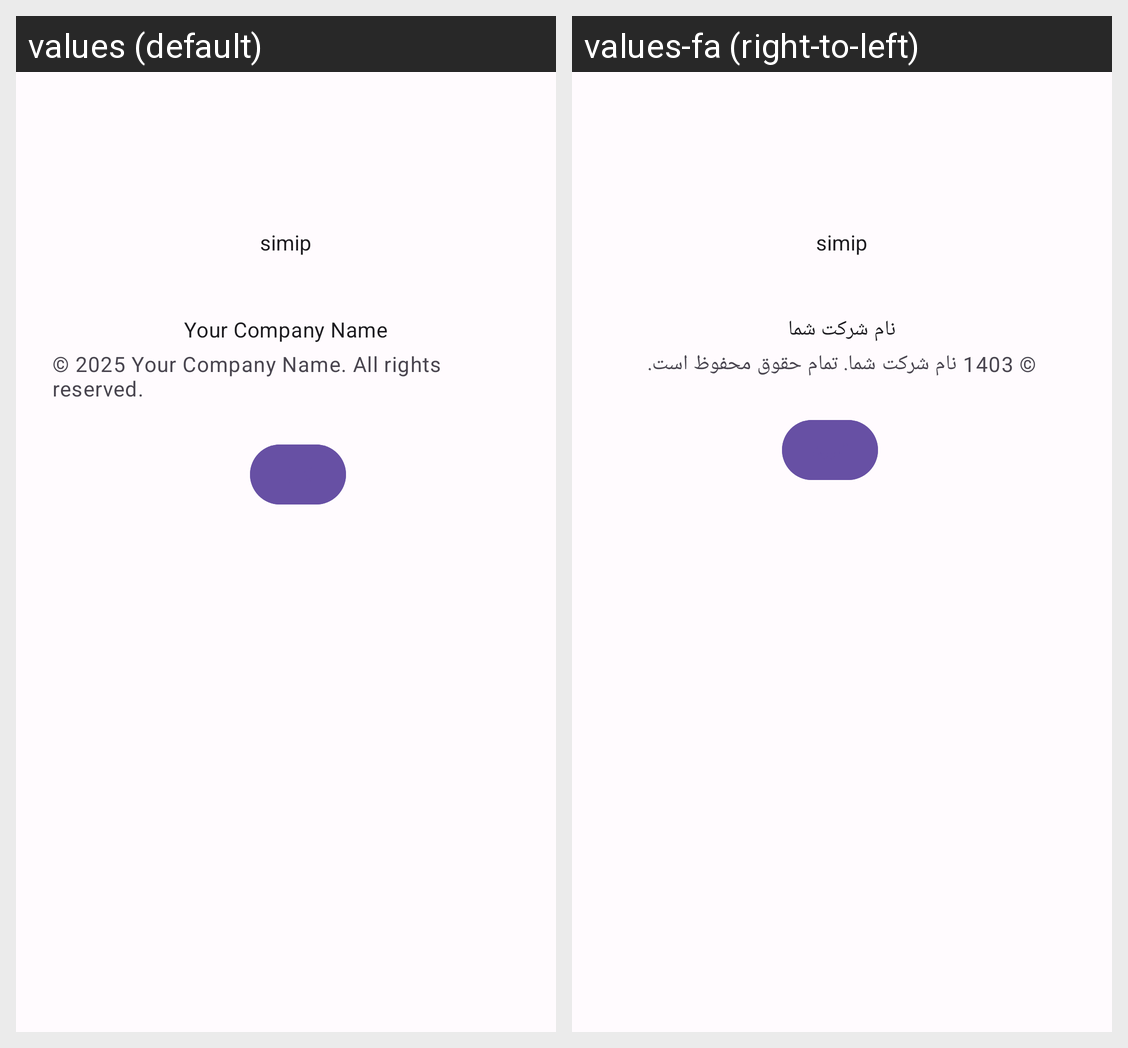

The same Android screen rendered under two of its app's locales, left to right. List the strings drawn on it with the default value and each locale's translation.
Android screen res/layout/dialog_about.xml rendered under 2 locales, left to right: values (default), values-fa (right-to-left). Device: Nexus 5 (rendered at 1080×1920; each locale shown at half size, 540×960, under a caption strip naming it); theme Theme.Simip.
Strings drawn on this screen, with the default value and each locale's value (text and hints the layout hard-codes, and strings that could not be matched under every locale, appear in the picture but are not listed):

app_name
  values: simip
  values-fa: simip  [not translated; the default value is used]

company_name
  values: Your Company Name
  values-fa: نام شرکت شما

copyright_text
  values: © 2025 Your Company Name. All rights reserved.
  values-fa: © 1403 نام شرکت شما. تمام حقوق محفوظ است.
